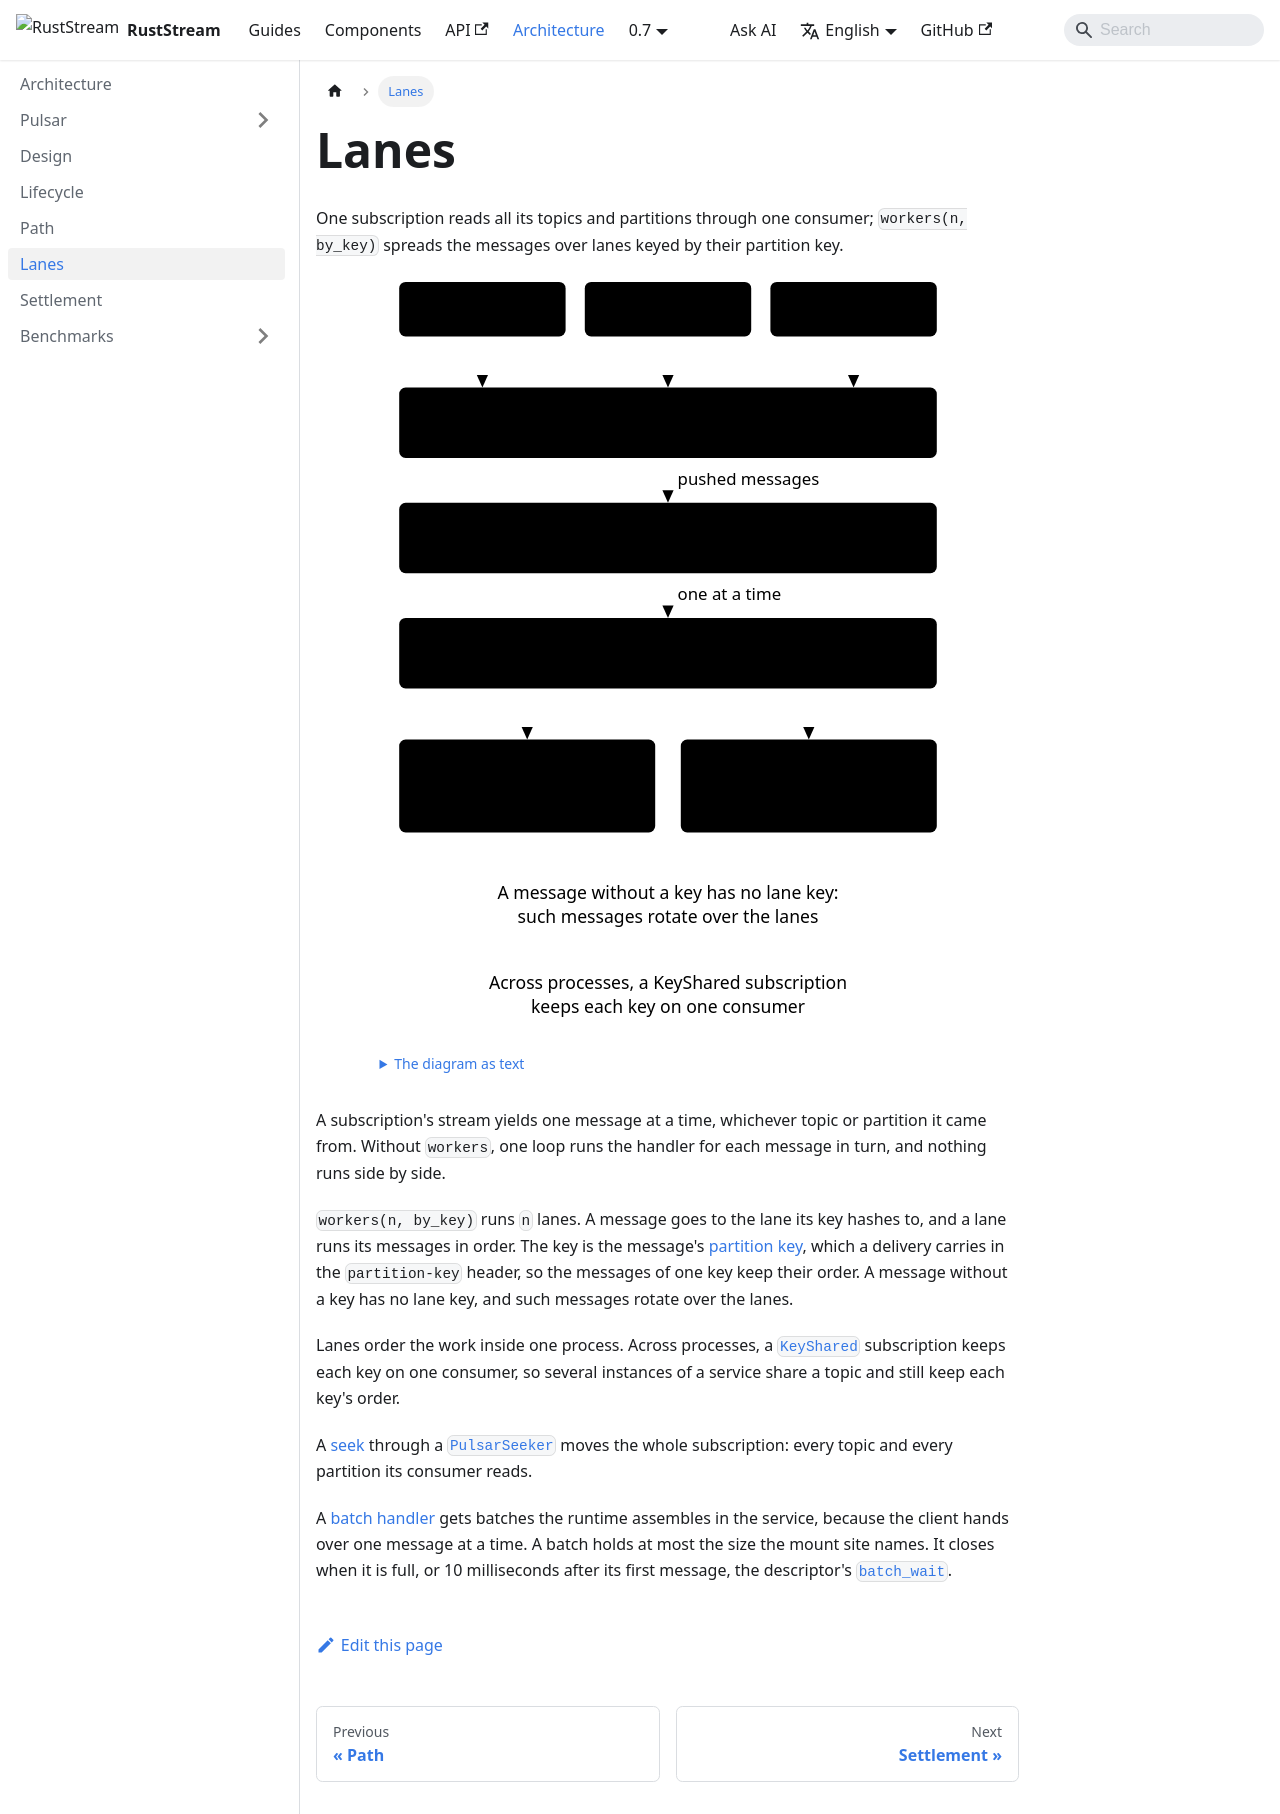

repository: powersemmi/ruststream-pulsar · page: 0.7/architecture/lanes/index.html · generator: docusaurus

---
title: Lanes
sidebar_position: 5
description: "One subscription reads all its topics and partitions through one consumer; workers(n, by_key) spreads the messages over lanes keyed by their partition key."
---

import {Diagram} from '@site/src/components/Diagrams';

export const words = {
  "title": "One subscription's dispatch: three partitions, one consumer, one stream and two lanes keyed by the partition key",
  "text": "The diagram as text",
  "p0": "-partition-0",
  "p1": "-partition-1",
  "p2": "-partition-2",
  "consumer": ["The subscription's consumer", "every topic and partition it reads"],
  "stream": ["PulsarSubscriber stream", "one message at a time"],
  "keyed": ["workers(2, by_key)", "lane = hash of the partition-key header"],
  "lane0": ["Lane 1", "keys A and C,", "each in order"],
  "lane1": ["Lane 2", "key B, in order"],
  "unkeyed": ["A message without a key has no lane key:", "such messages rotate over the lanes"],
  "keyShared": ["Across processes, a KeyShared subscription", "keeps each key on one consumer"],
  "pushed": "pushed messages",
  "oneAtATime": "one at a time"
};

# Lanes

One subscription reads all its topics and partitions through one consumer; `workers(n, by_key)`
spreads the messages over lanes keyed by their partition key.

<Diagram name="lanes" words={words} />

A subscription's stream yields one message at a time, whichever topic or partition it came from.
Without `workers`, one loop runs the handler for each message in turn, and nothing runs side by
side.

`workers(n, by_key)` runs `n` lanes. A message goes to the lane its key hashes to, and a lane runs
its messages in order. The key is the message's [partition key](../components/publishing/keys.md), which a delivery
carries in the `partition-key` header, so the messages of one key keep their order. A message without a key has
no lane key, and such messages rotate over the lanes.

Lanes order the work inside one process. Across processes, a
[`KeyShared`](../components/subscriptions/subscription-type.md) subscription keeps each key on one consumer, so several
instances of a service share a topic and still keep each key's order.

A [seek](../components/positions/seek.md) through a [`PulsarSeeker`](api:ruststream_pulsar::PulsarSeeker) moves the whole
subscription: every topic and every partition its consumer reads.

A [batch handler](../components/subscriptions/batches.md) gets batches the runtime assembles in the service, because the client hands over
one message at a time. A batch holds at most the size the mount site names. It closes when it is
full, or 10 milliseconds after its first message, the descriptor's
[`batch_wait`](api:ruststream_pulsar::PulsarSubscription::batch_wait).
